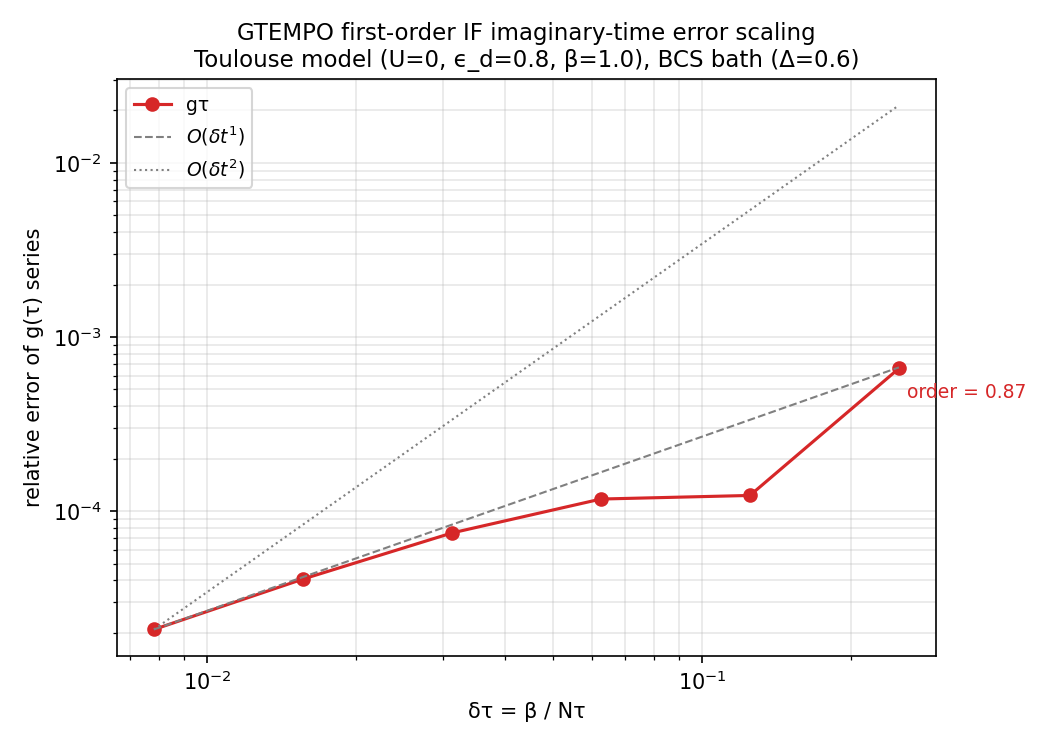

Values plotted in this chart, from the file beside it:
series, dt, relerr
gτ, 0.25, 0.0006596
gτ, 0.125, 0.000123
gτ, 0.0625, 0.0001173
gτ, 0.03125, 7.489502209066965e-5
gτ, 0.01562, 4.0691444474204994e-5
gτ, 0.007812, 2.0900603288597934e-5
